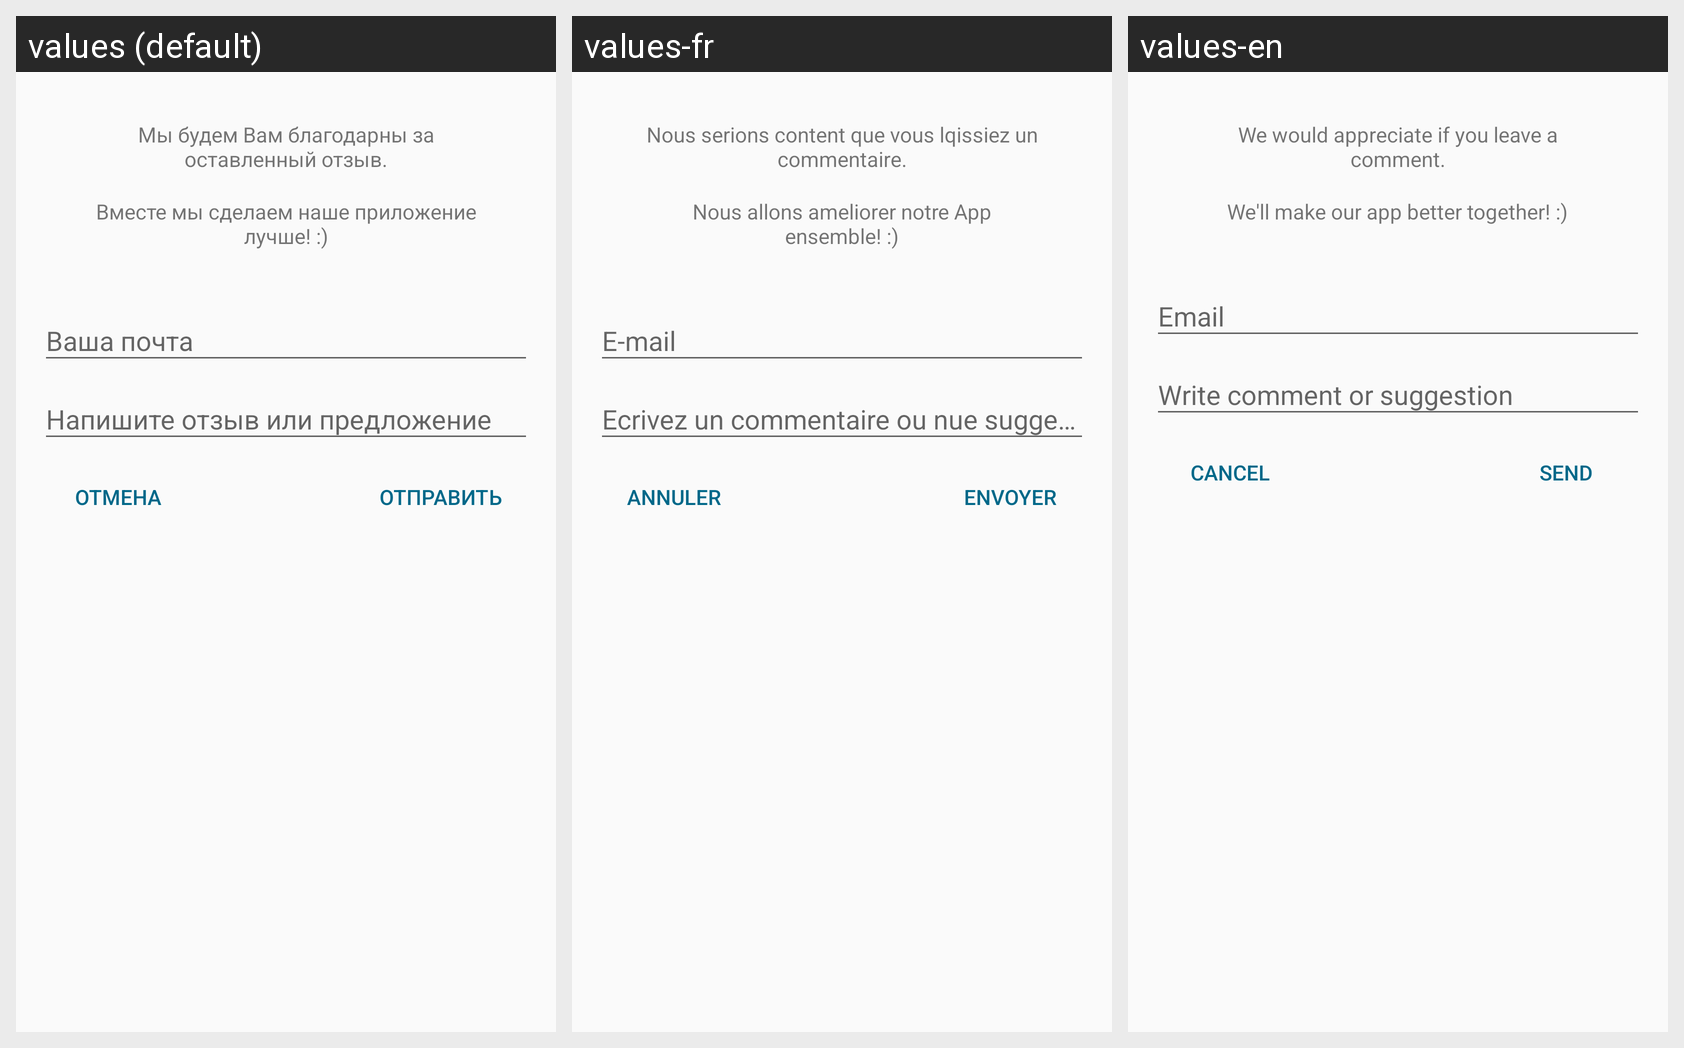

Here is an Android app screen in its default locale and in the app's own translations. Write out the translated-string differences for the strings that appear on this screen.
Android screen res/layout/f2_feedback_dialog.xml rendered under 3 locales, left to right: values (default), values-fr, values-en. Device: Nexus 5 (rendered at 1080×1920; each locale shown at half size, 540×960, under a caption strip naming it); theme AppTheme.NoActionBar.
Strings drawn on this screen, with the default value and each locale's value (text and hints the layout hard-codes, and strings that could not be matched under every locale, appear in the picture but are not listed):

feedback_text1
  values: Мы будем Вам благодарны за оставленный отзыв.
  values-fr: Nous serions content que vous lqissiez un commentaire.
  values-en: We would appreciate if you leave a comment.

feedback_text2
  values: Вместе мы сделаем наше приложение лучше! :)
  values-fr: Nous allons ameliorer notre App ensemble! :)
  values-en: We'll make our app better together! :)

cancel
  values: Отмена
  values-fr: Annuler
  values-en: Cancel

button_send
  values: Отправить
  values-fr: Envoyer
  values-en: Send

email
  values: Ваша почта
  values-fr: E-mail
  values-en: Email

feedback_writte
  values: Напишите отзыв или предложение
  values-fr: Ecrivez un commentaire ou nue suggestion
  values-en: Write comment or suggestion
